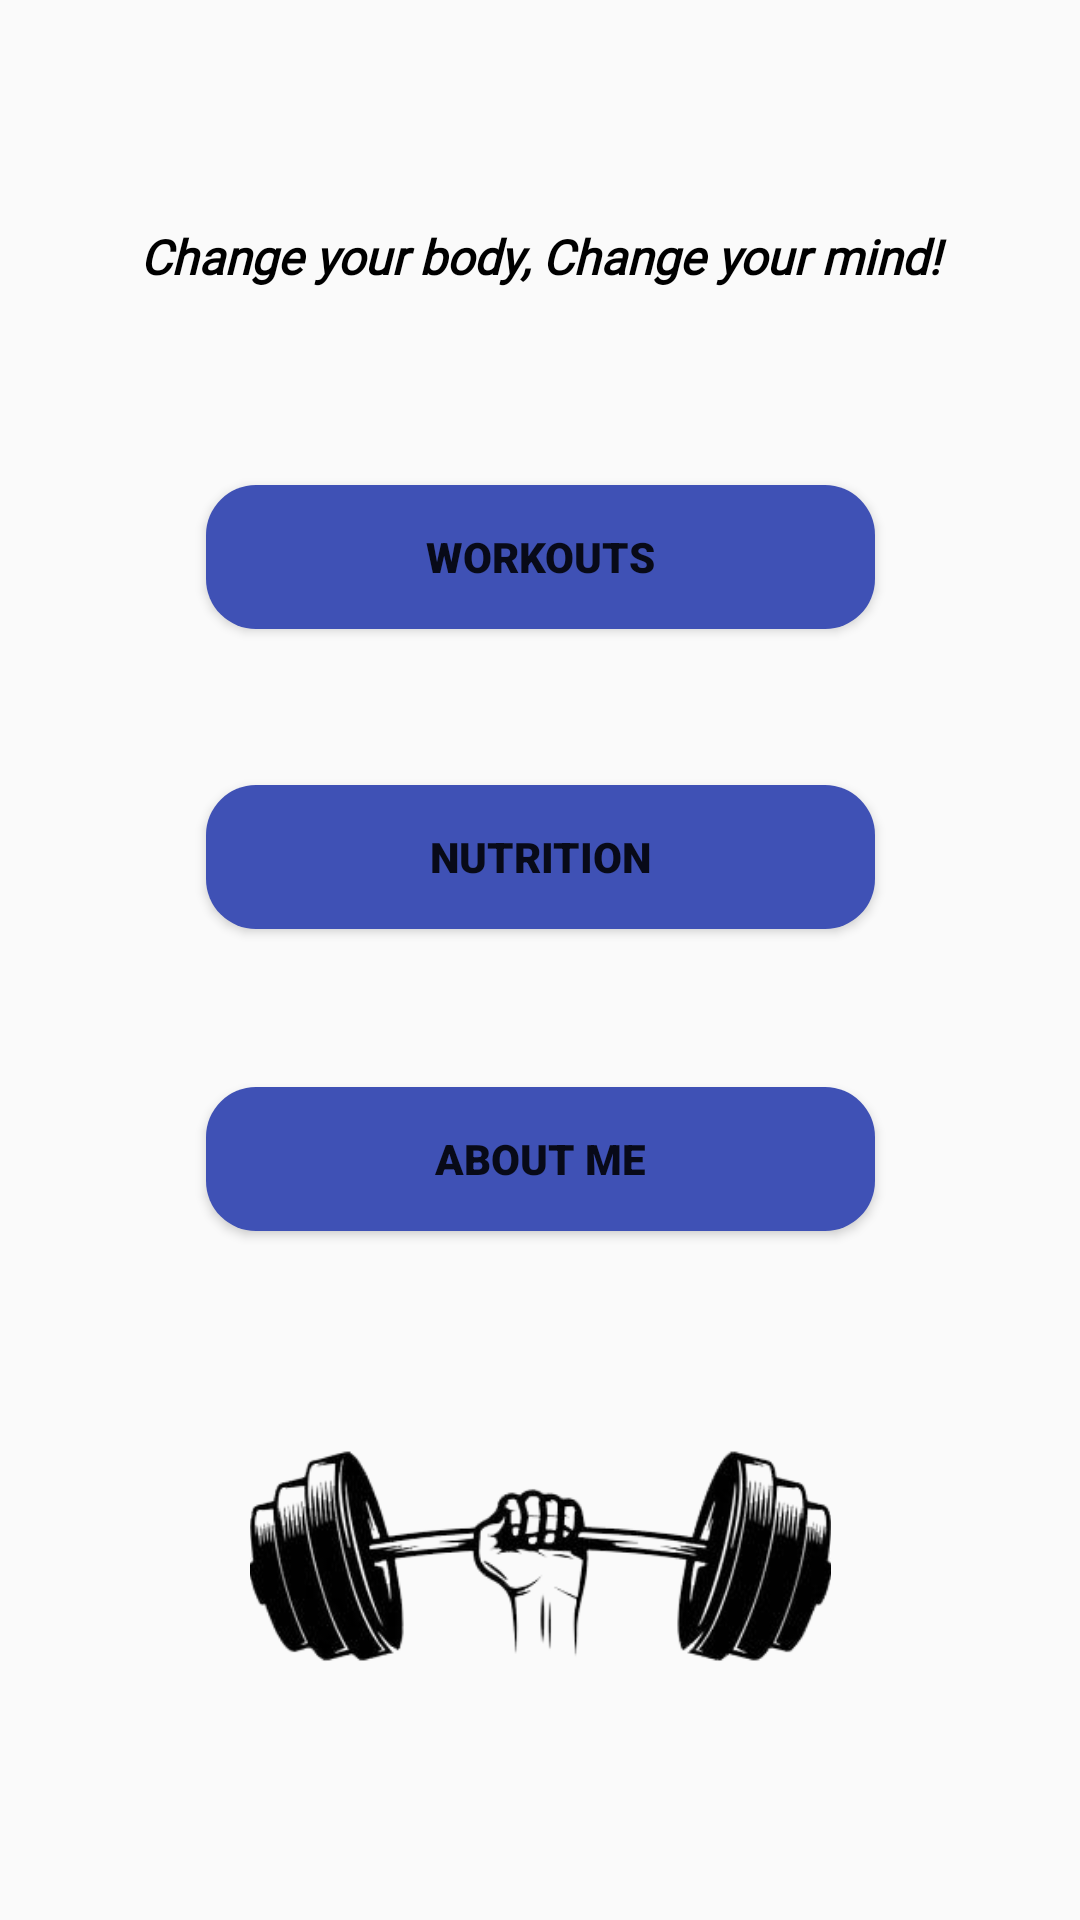

This screen was rendered from an Android layout file. Write that file and the resources it references.
<!-- AndroidManifest.xml: application theme Theme.CS50FinalProject -->
<!-- res/layout/activity_second.xml -->
<?xml version="1.0" encoding="utf-8"?>
<androidx.constraintlayout.widget.ConstraintLayout xmlns:android="http://schemas.android.com/apk/res/android"
    xmlns:app="http://schemas.android.com/apk/res-auto"
    xmlns:tools="http://schemas.android.com/tools"
    android:layout_width="match_parent"
    android:layout_height="match_parent"
    tools:context=".SecondActivity">

    <TextView
        android:id="@+id/textView2"
        android:layout_width="327dp"
        android:layout_height="28dp"
        android:fontFamily="@font/fugaz_one"
        android:text="@string/quote"
        android:textAlignment="center"
        android:textColor="@color/black"
        android:textSize="16sp"
        android:textStyle="bold|italic"
        app:layout_constraintBottom_toBottomOf="parent"
        app:layout_constraintEnd_toEndOf="parent"
        app:layout_constraintStart_toStartOf="parent"
        app:layout_constraintTop_toTopOf="parent"
        app:layout_constraintVertical_bias="0.122" />

    <Button
        android:id="@+id/button2"
        android:layout_width="223dp"
        android:layout_height="48dp"
        android:background="@drawable/btn_bg"
        android:fontFamily="sans-serif-black"
        android:text="@string/workouts"
        app:layout_constraintBottom_toBottomOf="parent"
        app:layout_constraintEnd_toEndOf="parent"
        app:layout_constraintStart_toStartOf="parent"
        app:layout_constraintTop_toTopOf="parent"
        app:layout_constraintVertical_bias="0.273" />

    <Button
        android:id="@+id/button3"
        android:layout_width="223dp"
        android:layout_height="48dp"
        android:background="@drawable/btn_bg"
        android:fontFamily="sans-serif-black"
        android:text="@string/nutrition"
        app:layout_constraintBottom_toBottomOf="parent"
        app:layout_constraintEnd_toEndOf="parent"
        app:layout_constraintStart_toStartOf="parent"
        app:layout_constraintTop_toTopOf="parent"
        app:layout_constraintVertical_bias="0.442" />

    <Button
        android:id="@+id/button4"
        android:layout_width="223dp"
        android:layout_height="48dp"
        android:background="@drawable/btn_bg"
        android:fontFamily="sans-serif-black"
        android:text="@string/about_me"
        app:layout_constraintBottom_toBottomOf="parent"
        app:layout_constraintEnd_toEndOf="parent"
        app:layout_constraintStart_toStartOf="parent"
        app:layout_constraintTop_toTopOf="parent"
        app:layout_constraintVertical_bias="0.612" />

    <ImageView
        android:id="@+id/imageView2"
        android:layout_width="269dp"
        android:layout_height="154dp"
        app:layout_constraintBottom_toBottomOf="parent"
        app:layout_constraintEnd_toEndOf="parent"
        app:layout_constraintStart_toStartOf="parent"
        app:layout_constraintTop_toTopOf="parent"
        app:layout_constraintVertical_bias="0.909"
        app:srcCompat="@drawable/dumbbell" />

</androidx.constraintlayout.widget.ConstraintLayout>
<!-- resources referenced by this layout -->
<resources>
  <!-- drawable btn_bg (drawable) -->
  <?xml version="1.0" encoding="utf-8"?>
  
  <shape android:shape="rectangle" xmlns:android="http://schemas.android.com/apk/res/android">
      <solid android:color="#3F51B5"/>
      <corners android:radius="50px"/>
  </shape>
  <!-- drawable dumbbell: png bitmap (drawable-v24, 46244 bytes) -->
  <string name="about_me">About Me</string>
  <string name="nutrition">Nutrition</string>
  <string name="quote">Change your body, Change your mind!</string>
  <string name="workouts">Workouts</string>
  <style name="Theme.CS50FinalProject" parent="Theme.AppCompat.Light.DarkActionBar">
          
          <item name="colorPrimary">@color/purple_500</item>
          <item name="colorPrimaryVariant">@color/purple_700</item>
          <item name="colorOnPrimary">@color/white</item>
          
          <item name="colorSecondary">@color/teal_200</item>
          <item name="colorSecondaryVariant">@color/teal_700</item>
          <item name="colorOnSecondary">@color/black</item>
          
          <item name="android:statusBarColor">?attr/colorPrimaryVariant</item>
          
      </style>
  <!-- not gathered from this repository: default colours our renderer supplied (Android Studio template values) -->
  <color name="purple_500">#FF6200EE</color>
  <color name="purple_700">#FF3700B3</color>
  <color name="teal_200">#FF03DAC5</color>
  <color name="teal_700">#FF018786</color>
  <color name="black">#FF000000</color>
  <color name="white">#FFFFFFFF</color>
</resources>
